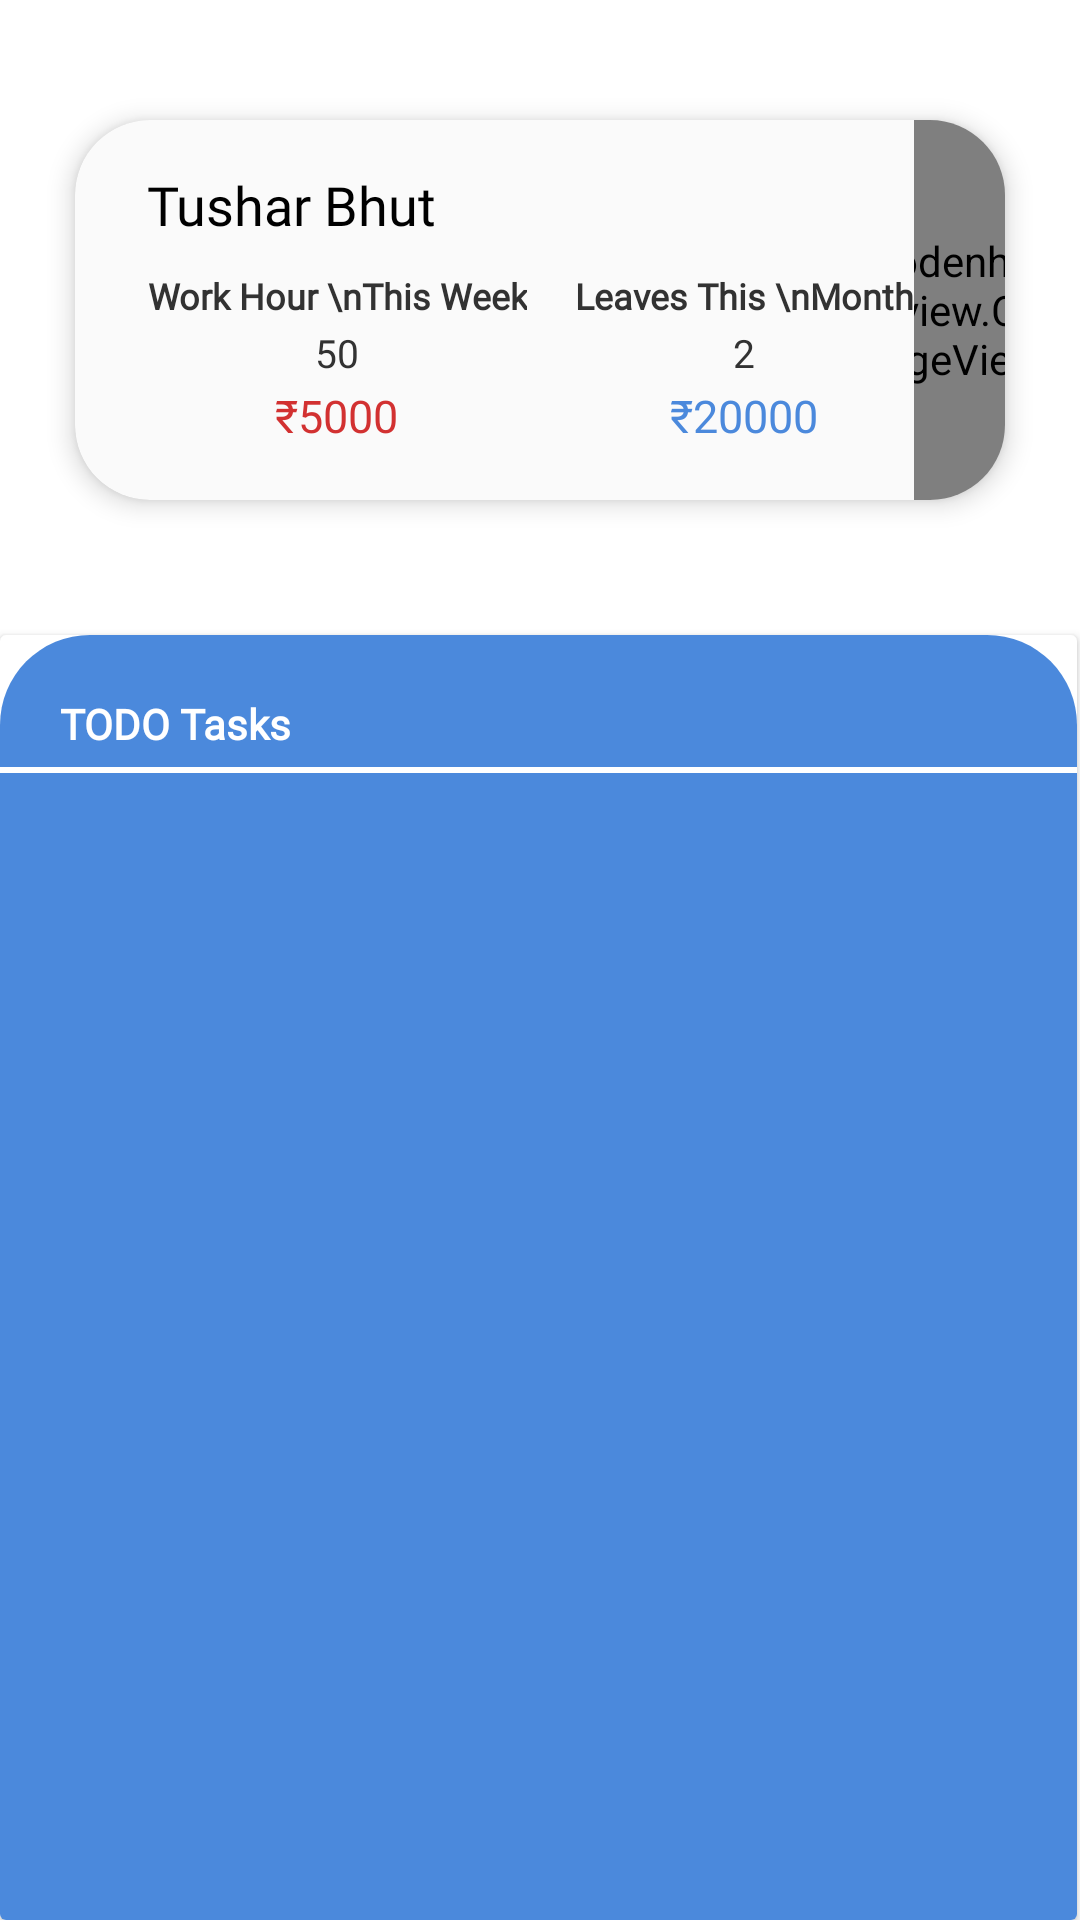

Layout XML and referenced resources for this Android screen:
<!-- AndroidManifest.xml: application theme Theme.EliteWorks -->
<!-- res/layout/fragment_home.xml -->
<?xml version="1.0" encoding="utf-8"?>
<RelativeLayout xmlns:android="http://schemas.android.com/apk/res/android"
    xmlns:tools="http://schemas.android.com/tools"
    android:layout_width="match_parent"
    android:layout_height="match_parent"
    xmlns:app="http://schemas.android.com/apk/res-auto"
    android:background="@color/fragment_home_bg"
    tools:context=".HomeFragment">

        <LinearLayout
            android:id="@+id/ll_card"
            android:layout_width="match_parent"
            android:layout_height="wrap_content"
            android:gravity="center"
            android:orientation="vertical">

            <androidx.cardview.widget.CardView
                android:layout_width="match_parent"
                android:layout_height="wrap_content"
                android:layout_gravity="center"
                android:layout_marginStart="25dp"
                android:layout_marginTop="40dp"
                android:layout_marginEnd="25dp"
                android:layout_marginBottom="15dp"
                app:cardBackgroundColor="@color/white"
                android:backgroundTint="#FAFAFA"
                app:cardCornerRadius="25dp"
                app:cardElevation="5dp">

                <LinearLayout
                    android:layout_width="match_parent"
                    android:layout_height="match_parent"
                    android:orientation="vertical">

                    <LinearLayout
                        android:layout_width="match_parent"
                        android:layout_height="wrap_content"
                        android:gravity="center"
                        android:orientation="horizontal">

                        <LinearLayout
                            android:layout_width="wrap_content"
                            android:layout_height="wrap_content"
                            android:orientation="vertical">

                            <TextView
                                android:id="@+id/name_user_dashboard"
                                android:layout_width="wrap_content"
                                android:layout_height="wrap_content"
                                android:layout_marginStart="24dp"
                                android:layout_marginTop="16dp"
                                android:fontFamily="@font/poppins_bold"
                                android:text="Tushar Bhut"
                                android:textColor="@color/black"
                                android:textSize="18sp" />

                            <LinearLayout
                                android:layout_width="wrap_content"
                                android:layout_height="wrap_content"
                                android:layout_marginStart="24dp"
                                android:orientation="horizontal">

                                <LinearLayout
                                    android:layout_width="wrap_content"
                                    android:layout_height="wrap_content"
                                    android:layout_marginTop="10dp"
                                    android:layout_marginBottom="16dp"
                                    android:orientation="vertical">

                                    <TextView
                                        android:layout_width="wrap_content"
                                        android:layout_height="wrap_content"
                                        android:layout_gravity="center"
                                        android:fontFamily="@font/poppins"
                                        android:gravity="center"
                                        android:text="Work Hour \nThis Week"
                                        android:textColor="@color/custom_black"
                                        android:textSize="12sp"
                                        android:textStyle="bold" />

                                    <TextView
                                        android:id="@+id/work_hour_user_dashboard"
                                        android:layout_width="wrap_content"
                                        android:layout_height="wrap_content"
                                        android:layout_gravity="center"
                                        android:layout_marginTop="2dp"
                                        android:fontFamily="@font/poppins"
                                        android:text="50"
                                        android:textColor="@color/custom_black"
                                        android:textSize="13sp" />

                                    <TextView
                                        android:id="@+id/upaad_user_dashboard"
                                        android:layout_width="wrap_content"
                                        android:layout_height="wrap_content"
                                        android:layout_gravity="center"
                                        android:layout_marginTop="2dp"
                                        android:layout_marginBottom="2dp"
                                        android:fontFamily="@font/poppins_bold"
                                        android:text="₹5000"
                                        android:textColor="@color/upaad"
                                        android:textSize="15sp" />

                                </LinearLayout>

                                <LinearLayout
                                    android:layout_width="wrap_content"
                                    android:layout_height="wrap_content"
                                    android:layout_marginStart="16dp"
                                    android:layout_marginTop="10dp"
                                    android:layout_marginBottom="16dp"
                                    android:orientation="vertical">

                                    <TextView
                                        android:layout_width="wrap_content"
                                        android:layout_height="wrap_content"
                                        android:layout_gravity="center"
                                        android:fontFamily="@font/poppins"
                                        android:gravity="center"
                                        android:text="Leaves This \nMonth"
                                        android:textColor="@color/custom_black"
                                        android:textSize="12sp"
                                        android:textStyle="bold" />

                                    <TextView
                                        android:id="@+id/leaves_per_month_user_dashboard"
                                        android:layout_width="wrap_content"
                                        android:layout_height="wrap_content"
                                        android:layout_gravity="center"
                                        android:layout_marginTop="2dp"
                                        android:fontFamily="@font/poppins"
                                        android:text="2"
                                        android:textColor="@color/custom_black"
                                        android:textSize="13sp" />

                                    <TextView
                                        android:id="@+id/jamaa_user_dashboard"
                                        android:layout_width="wrap_content"
                                        android:layout_height="wrap_content"
                                        android:layout_gravity="center"
                                        android:layout_marginTop="2dp"
                                        android:layout_marginBottom="2dp"
                                        android:fontFamily="@font/poppins_bold"
                                        android:text="₹20000"
                                        android:textColor="@color/jamaa"
                                        android:textSize="15sp" />

                                </LinearLayout>
                            </LinearLayout>

                        </LinearLayout>

                        <LinearLayout
                            android:layout_width="match_parent"
                            android:layout_height="match_parent"
                            android:gravity="center"
                            android:orientation="horizontal">

                            <de.hdodenhof.circleimageview.CircleImageView
                                android:id="@+id/image_user_dashboard"
                                android:layout_width="130dp"
                                android:layout_height="130dp"
                                android:layout_gravity="center"
                                android:layout_marginEnd="-10dp"
                                android:src="@drawable/man"
                                app:civ_border_color="@color/custom_black"
                                app:civ_border_width="2dp" />
                        </LinearLayout>
                    </LinearLayout>
                </LinearLayout>
            </androidx.cardview.widget.CardView>

            
            
            
            
            
            
            
        </LinearLayout>

    <androidx.cardview.widget.CardView
        android:layout_width="match_parent"
        android:layout_height="match_parent"
        android:layout_below="@id/ll_card"
        android:layout_alignParentBottom="true"
        android:layout_marginTop="30dp"
        android:layout_marginEnd="1dp"
        android:backgroundTint="@color/fragment_home_bg">

        <LinearLayout
            android:layout_width="match_parent"
            android:layout_height="match_parent"
            android:background="@drawable/tasks_card_view"
            android:orientation="vertical">

            <TextView
                android:layout_width="match_parent"
                android:layout_height="wrap_content"
                android:layout_marginStart="20dp"
                android:layout_marginTop="20dp"
                android:layout_marginEnd="15dp"
                android:text="TODO Tasks"
                android:fontFamily="@font/poppins_bold"
                android:textColor="@color/white"
                android:textSize="14sp"
                android:textStyle="bold" />

            <View
                android:layout_width="match_parent"
                android:layout_height="2dp"
                android:layout_marginTop="5dp"
                android:background="@color/white" />

            <androidx.recyclerview.widget.RecyclerView
                android:layout_width="match_parent"
                android:layout_height="match_parent"
                tools:itemCount="6"
                tools:listitem="@layout/task_layout"
                android:layout_marginStart="10dp"
                android:layout_marginTop="10dp"
                android:layout_marginEnd="10dp" />
        </LinearLayout>
    </androidx.cardview.widget.CardView>
    </RelativeLayout>
<!-- res/layout/task_layout.xml (included above) -->
<?xml version="1.0" encoding="utf-8"?>
<androidx.cardview.widget.CardView xmlns:android="http://schemas.android.com/apk/res/android"
    android:layout_width="match_parent"
    android:layout_height="60dp"
    xmlns:app="http://schemas.android.com/apk/res-auto"
    app:cardCornerRadius="10dp"
    android:layout_margin="10dp"
    app:cardBackgroundColor="@color/cardview_light_background">

    <RelativeLayout
        android:layout_width="match_parent"
        android:layout_height="match_parent">

        <TextView
            android:layout_centerVertical="true"
            android:layout_width="wrap_content"
            android:layout_height="wrap_content"
            android:text="Build App"
            android:textColor="@color/text_view"
            android:textSize="18sp"
            android:layout_marginStart="15dp"
            android:gravity="center"/>
        <TextView
            android:layout_centerVertical="true"
            android:layout_width="wrap_content"
            android:layout_alignParentEnd="true"
            android:layout_marginEnd="15dp"
            android:textColor="@color/text_view"
            android:layout_height="wrap_content"
            android:text="24/03/2023"
            android:textSize="18sp"
            android:layout_marginStart="15dp"
            android:gravity="center"/>

    </RelativeLayout>

</androidx.cardview.widget.CardView>
<!-- resources referenced by this layout -->
<resources>
  <color name="black">#FF000000</color>
  <color name="custom_black">#323232</color>
  <color name="fragment_home_bg">#FFFFFF</color>
  <color name="jamaa">#4B89DC</color>
  <color name="text_view">#323232</color>
  <color name="upaad">#D23131</color>
  <color name="white">#FFFFFFFF</color>
  <!-- drawable tasks_card_view (drawable) -->
  <?xml version="1.0" encoding="utf-8"?>
  <shape xmlns:android="http://schemas.android.com/apk/res/android">
      <corners
          android:topLeftRadius="30dp"
          android:topRightRadius="30dp" />
  
      <solid android:color="@color/tasks_card_view_color" />
  </shape>
  <style name="Theme.EliteWorks" parent="Theme.MaterialComponents.DayNight.NoActionBar">
          
          <item name="colorPrimary">@color/purple_500</item>
          <item name="colorPrimaryVariant">@color/purple_700</item>
          <item name="colorOnPrimary">@color/white</item>
          
          <item name="colorSecondary">@color/teal_200</item>
          <item name="colorSecondaryVariant">@color/teal_700</item>
          <item name="colorOnSecondary">@color/black</item>
          
  
          <item name="android:statusBarColor" tools:targetApi="l">@color/custom_black</item>
          
  
          
          <item name="android:navigationBarColor">@color/theme_color</item>
      </style>
  <color name="tasks_card_view_color">#4B89DC</color>
  <color name="purple_500">#FF6200EE</color>
  <color name="purple_700">#FF3700B3</color>
  <color name="teal_200">#FF03DAC5</color>
  <color name="teal_700">#FF018786</color>
  <color name="theme_color">#FFFFFF</color>
</resources>
